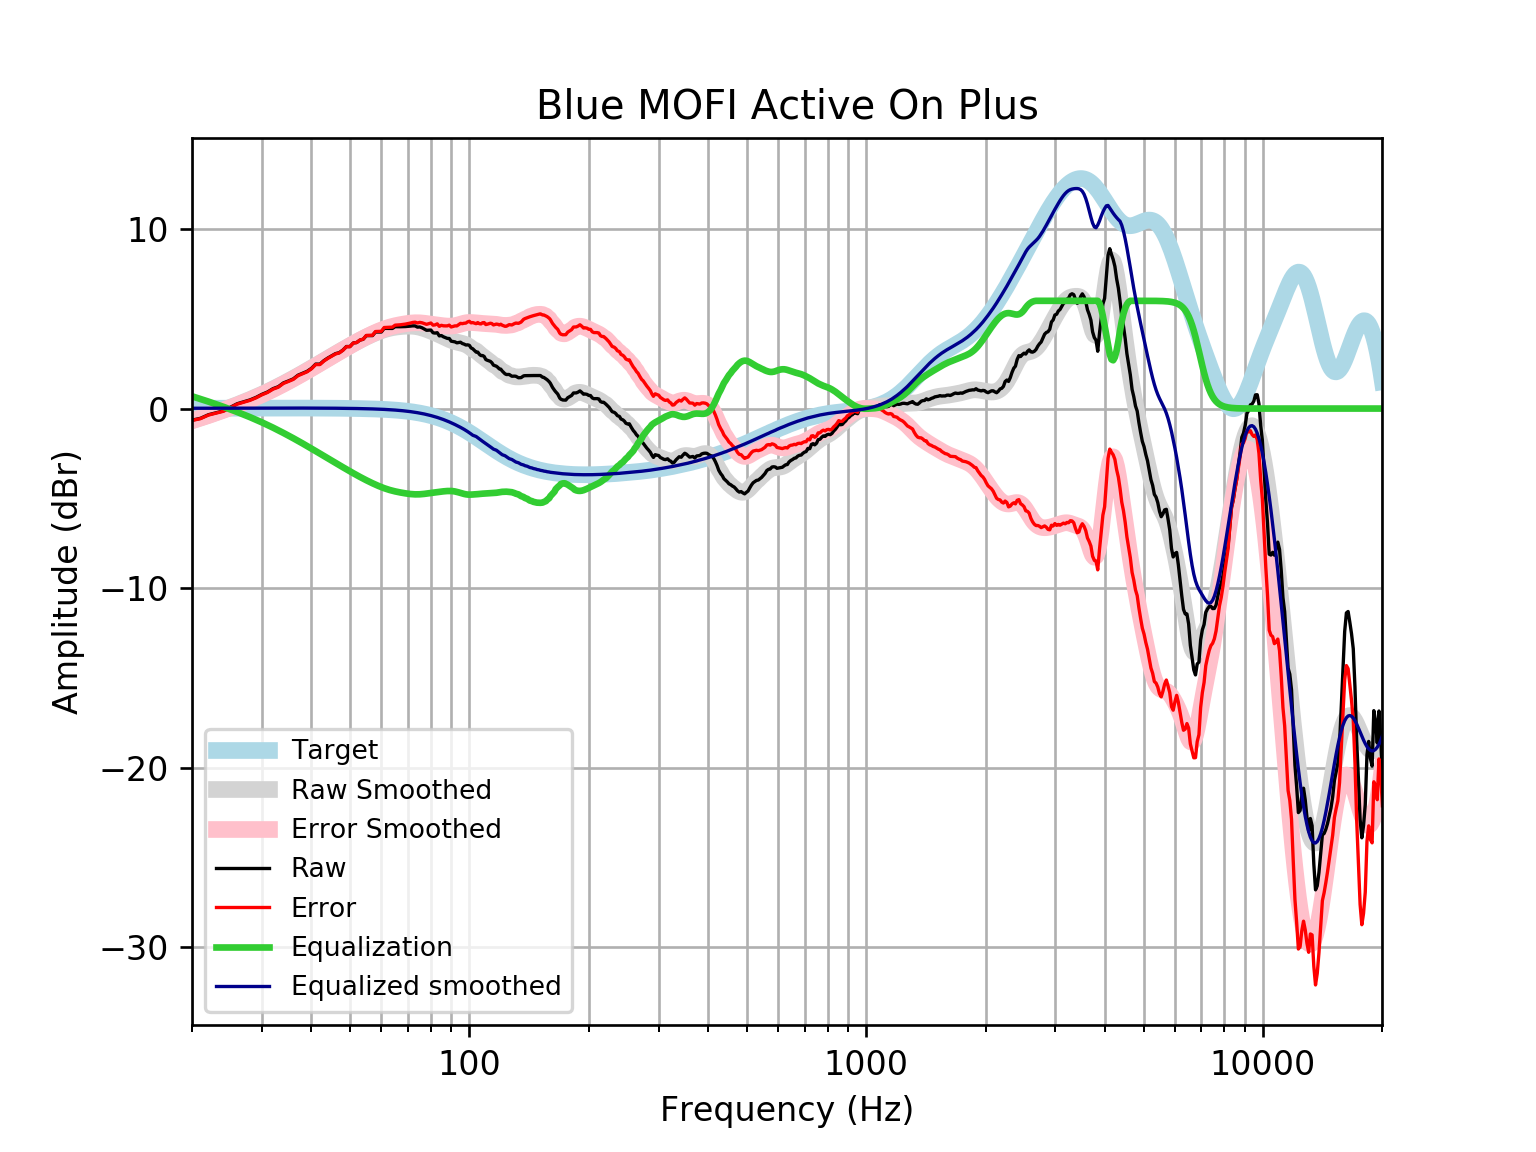

Data behind this chart, as committed beside it:
frequency, raw, error, smoothed, error_smoothed, equalization, equalized_raw, equalized_smoothed, target
20, -0.6469, -0.6634, -0.6672, -0.6837, 0.6837, 0.03679, 0.01646, 0.01648
21, -0.5456, -0.5633, -0.5177, -0.5354, 0.5354, -0.01027, 0.01765, 0.01765
22, -0.3442, -0.363, -0.3692, -0.3879, 0.3879, 0.04376, 0.01877, 0.01876
23, -0.2337, -0.2535, -0.2216, -0.2414, 0.2414, 0.00775, 0.01984, 0.01983
24, -0.1298, -0.1506, -0.07494, -0.09579, 0.09579, -0.034, 0.02085, 0.02084
25, 0.07412, 0.05233, 0.07036, 0.04855, -0.04855, 0.02557, 0.02181, 0.02179
26, 0.269, 0.2463, 0.2148, 0.1921, -0.1921, 0.07687, 0.02271, 0.02269
27, 0.3792, 0.3557, 0.3588, 0.3353, -0.3353, 0.04396, 0.02355, 0.02353
28, 0.4814, 0.4571, 0.503, 0.4786, -0.4786, 0.002738, 0.02433, 0.02431
29, 0.6215, 0.5964, 0.6479, 0.6228, -0.6228, -0.001368, 0.02504, 0.02502
30, 0.7906, 0.765, 0.7939, 0.7682, -0.7682, 0.02246, 0.02567, 0.02566
31, 0.9227, 0.8964, 0.941, 0.9148, -0.9148, 0.007843, 0.02623, 0.02622
32, 1.107, 1.081, 1.089, 1.062, -1.062, 0.04483, 0.02668, 0.02668
33, 1.217, 1.19, 1.238, 1.211, -1.211, 0.006167, 0.02704, 0.02704
34, 1.427, 1.4, 1.386, 1.359, -1.359, 0.06839, 0.02728, 0.02728
35, 1.537, 1.51, 1.534, 1.507, -1.507, 0.03072, 0.0274, 0.0274
36, 1.653, 1.625, 1.681, 1.653, -1.653, -0.0008229, 0.02739, 0.02739
37, 1.858, 1.83, 1.826, 1.799, -1.799, 0.05843, 0.02723, 0.02723
38, 1.966, 1.939, 1.971, 1.944, -1.944, 0.02217, 0.02691, 0.02692
39, 2.072, 2.046, 2.114, 2.087, -2.087, -0.0152, 0.02643, 0.02644
40, 2.239, 2.213, 2.255, 2.23, -2.23, 0.009315, 0.02578, 0.02579
41, 2.476, 2.451, 2.395, 2.37, -2.37, 0.1059, 0.02495, 0.02496
42, 2.473, 2.449, 2.532, 2.508, -2.508, -0.03478, 0.02393, 0.02393
43, 2.669, 2.647, 2.665, 2.643, -2.643, 0.02669, 0.02272, 0.02272
44, 2.815, 2.794, 2.795, 2.774, -2.774, 0.04119, 0.0213, 0.0213
45, 2.942, 2.922, 2.922, 2.902, -2.902, 0.03957, 0.01968, 0.01967
46, 3.059, 3.041, 3.045, 3.027, -3.027, 0.03205, 0.01785, 0.01783
47, 3.113, 3.097, 3.164, 3.148, -3.148, -0.03553, 0.01579, 0.01577
48, 3.255, 3.242, 3.28, 3.266, -3.266, -0.01129, 0.0135, 0.01347
49, 3.454, 3.444, 3.393, 3.382, -3.382, 0.07284, 0.01097, 0.01094
50, 3.453, 3.445, 3.502, 3.494, -3.494, -0.04039, 0.008186, 0.008144
51, 3.654, 3.649, 3.607, 3.602, -3.602, 0.05193, 0.005126, 0.00508
52, 3.678, 3.676, 3.708, 3.706, -3.706, -0.02846, 0.001774, 0.001724
53, 3.812, 3.814, 3.804, 3.806, -3.806, 0.005809, -0.001894, -0.001946
54, 3.858, 3.864, 3.896, 3.902, -3.902, -0.04338, -0.005905, -0.005958
55, 4.061, 4.071, 3.982, 3.992, -3.992, 0.06834, -0.01029, -0.01034
56, 4.061, 4.076, 4.063, 4.078, -4.078, -0.01702, -0.01508, -0.01514
57, 4.063, 4.084, 4.139, 4.16, -4.16, -0.09656, -0.02033, -0.02038
58, 4.263, 4.289, 4.211, 4.237, -4.237, 0.02617, -0.02607, -0.02611
59, 4.263, 4.295, 4.276, 4.308, -4.308, -0.04532, -0.03234, -0.03238
60, 4.264, 4.303, 4.336, 4.375, -4.375, -0.1111, -0.03921, -0.03925
61, 4.465, 4.512, 4.388, 4.435, -4.435, 0.03029, -0.04672, -0.04675
62, 4.465, 4.52, 4.434, 4.489, -4.489, -0.02375, -0.05494, -0.05496
63, 4.464, 4.528, 4.472, 4.536, -4.536, -0.07241, -0.06392, -0.06393
64, 4.462, 4.535, 4.504, 4.578, -4.578, -0.116, -0.07372, -0.07373
65, 4.559, 4.644, 4.529, 4.614, -4.614, -0.05421, -0.0844, -0.08441
66, 4.557, 4.653, 4.549, 4.645, -4.645, -0.08799, -0.09604, -0.09603
67, 4.557, 4.666, 4.565, 4.673, -4.673, -0.1165, -0.1087, -0.1087
68, 4.56, 4.682, 4.577, 4.699, -4.699, -0.1394, -0.1224, -0.1224
69, 4.566, 4.704, 4.585, 4.723, -4.723, -0.1561, -0.1372, -0.1372
70, 4.577, 4.73, 4.59, 4.743, -4.743, -0.1662, -0.1533, -0.1533
71, 4.59, 4.761, 4.589, 4.76, -4.76, -0.1696, -0.1706, -0.1706
72, 4.606, 4.795, 4.583, 4.772, -4.772, -0.1665, -0.1892, -0.1892
73, 4.602, 4.811, 4.57, 4.779, -4.779, -0.1767, -0.2092, -0.2092
74, 4.534, 4.765, 4.549, 4.78, -4.78, -0.2455, -0.2306, -0.2305
75, 4.545, 4.798, 4.521, 4.775, -4.775, -0.23, -0.2535, -0.2534
76, 4.498, 4.775, 4.487, 4.765, -4.765, -0.2676, -0.2778, -0.2778
77, 4.427, 4.73, 4.448, 4.752, -4.752, -0.3255, -0.3037, -0.3037
78, 4.359, 4.69, 4.405, 4.737, -4.737, -0.378, -0.3312, -0.3312
79, 4.363, 4.724, 4.36, 4.72, -4.72, -0.3565, -0.3604, -0.3603
... 553 more rows
